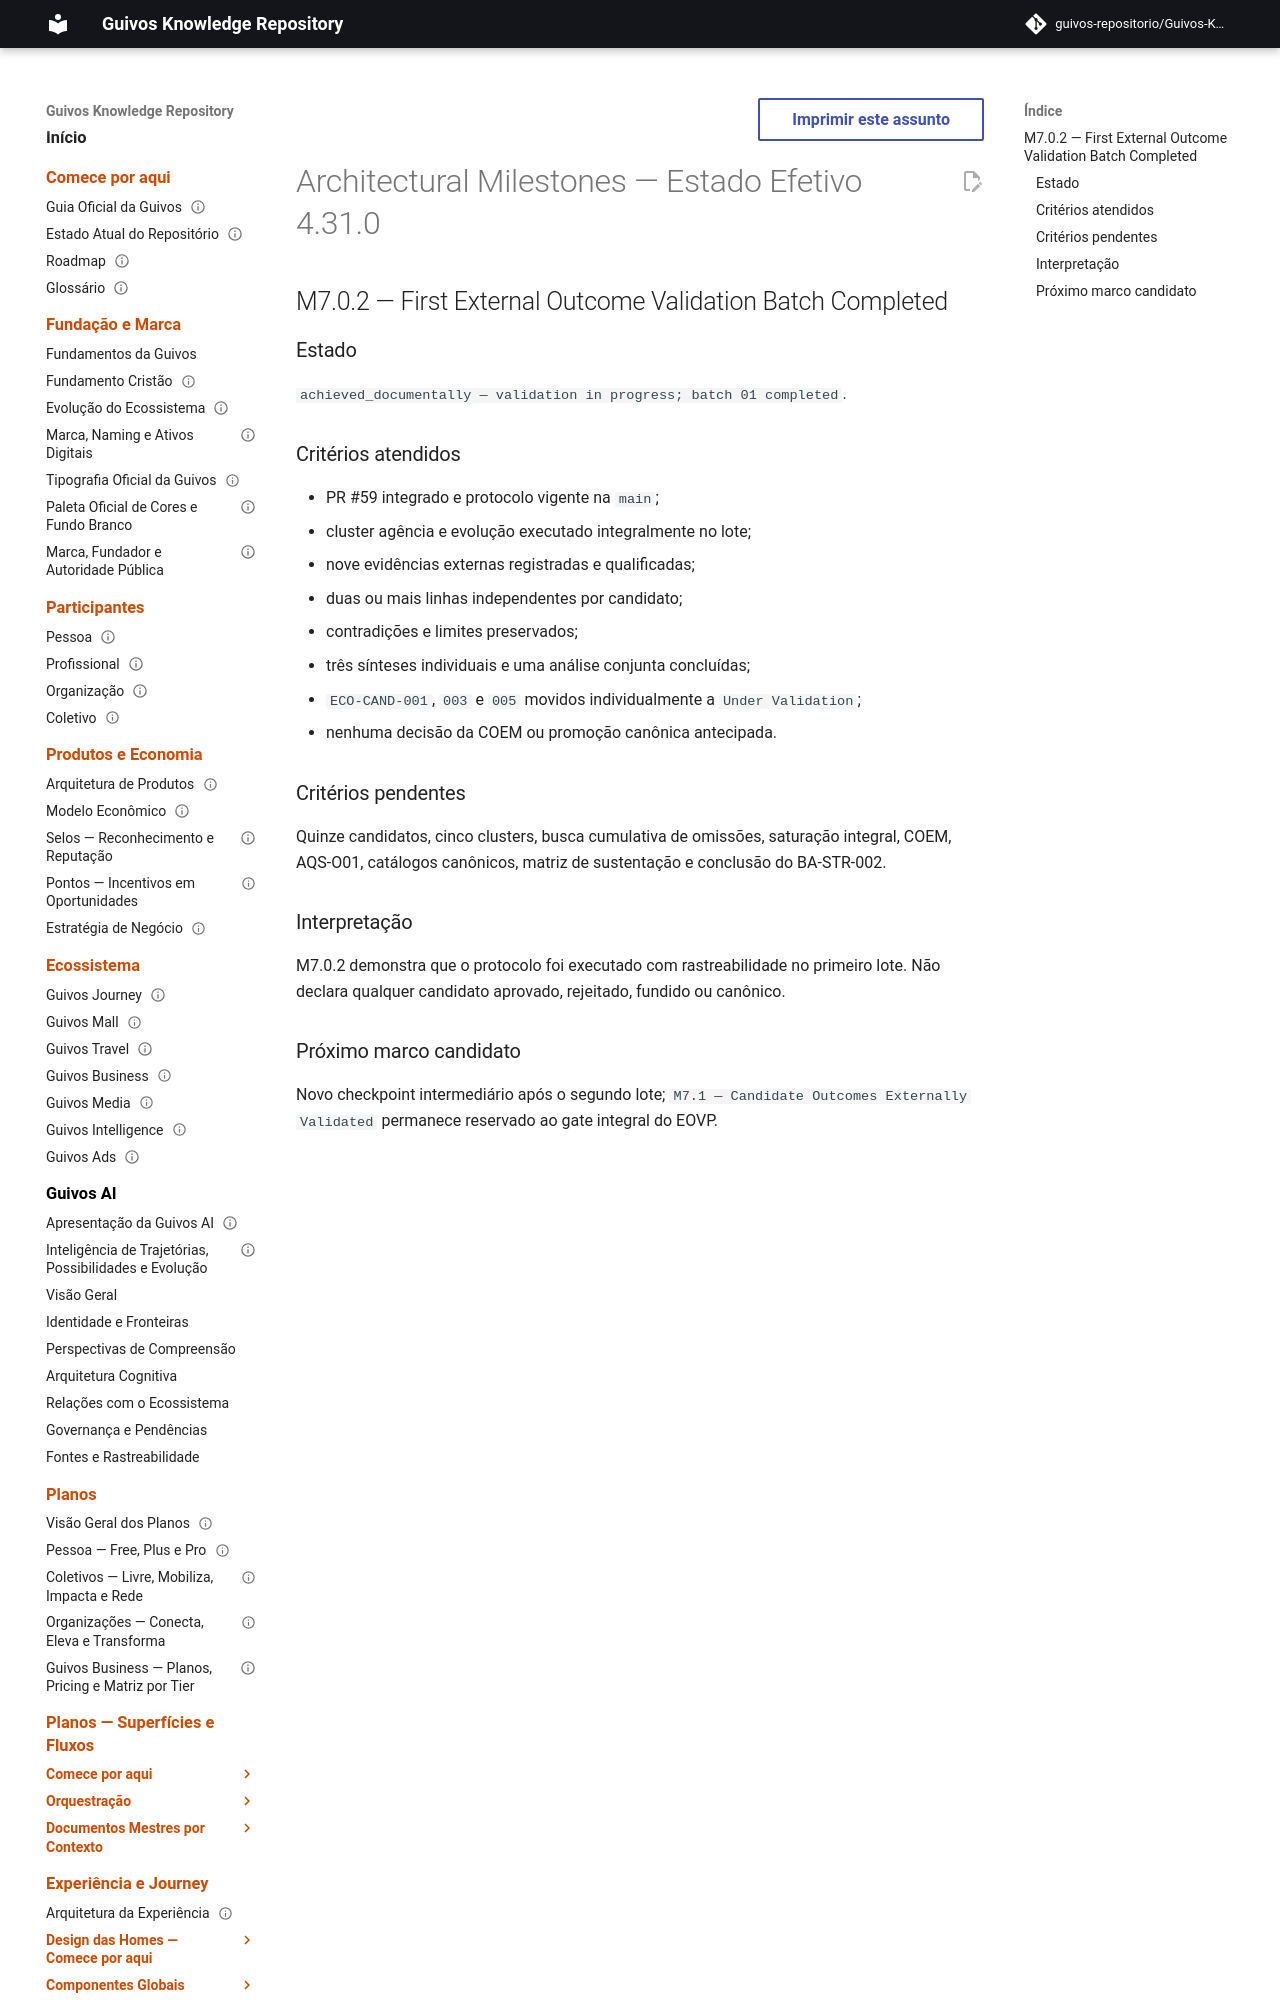

repository: guivos-repositorio/Guivos-Knowledge-Repository · page: project/architectural-milestones-4.31.0/index.html · generator: mkdocs

---
id: ARCHITECTURAL-MILESTONES-OVERLAY-4.31.0
title: Architectural Milestones — Estado Efetivo 4.31.0
status: active
version: 4.31.0
owner: Guivos
last_updated: 2026-07-22
supersedes_partial:
  - ARCHITECTURAL-MILESTONES-OVERLAY-4.30.0
related:
  - BA-STR-002-EOVB-001
  - RP-001-EVIDENCE
  - M7.0.2
---

# Architectural Milestones — Estado Efetivo 4.31.0

## M7.0.2 — First External Outcome Validation Batch Completed

### Estado

`achieved_documentally — validation in progress; batch 01 completed`.
